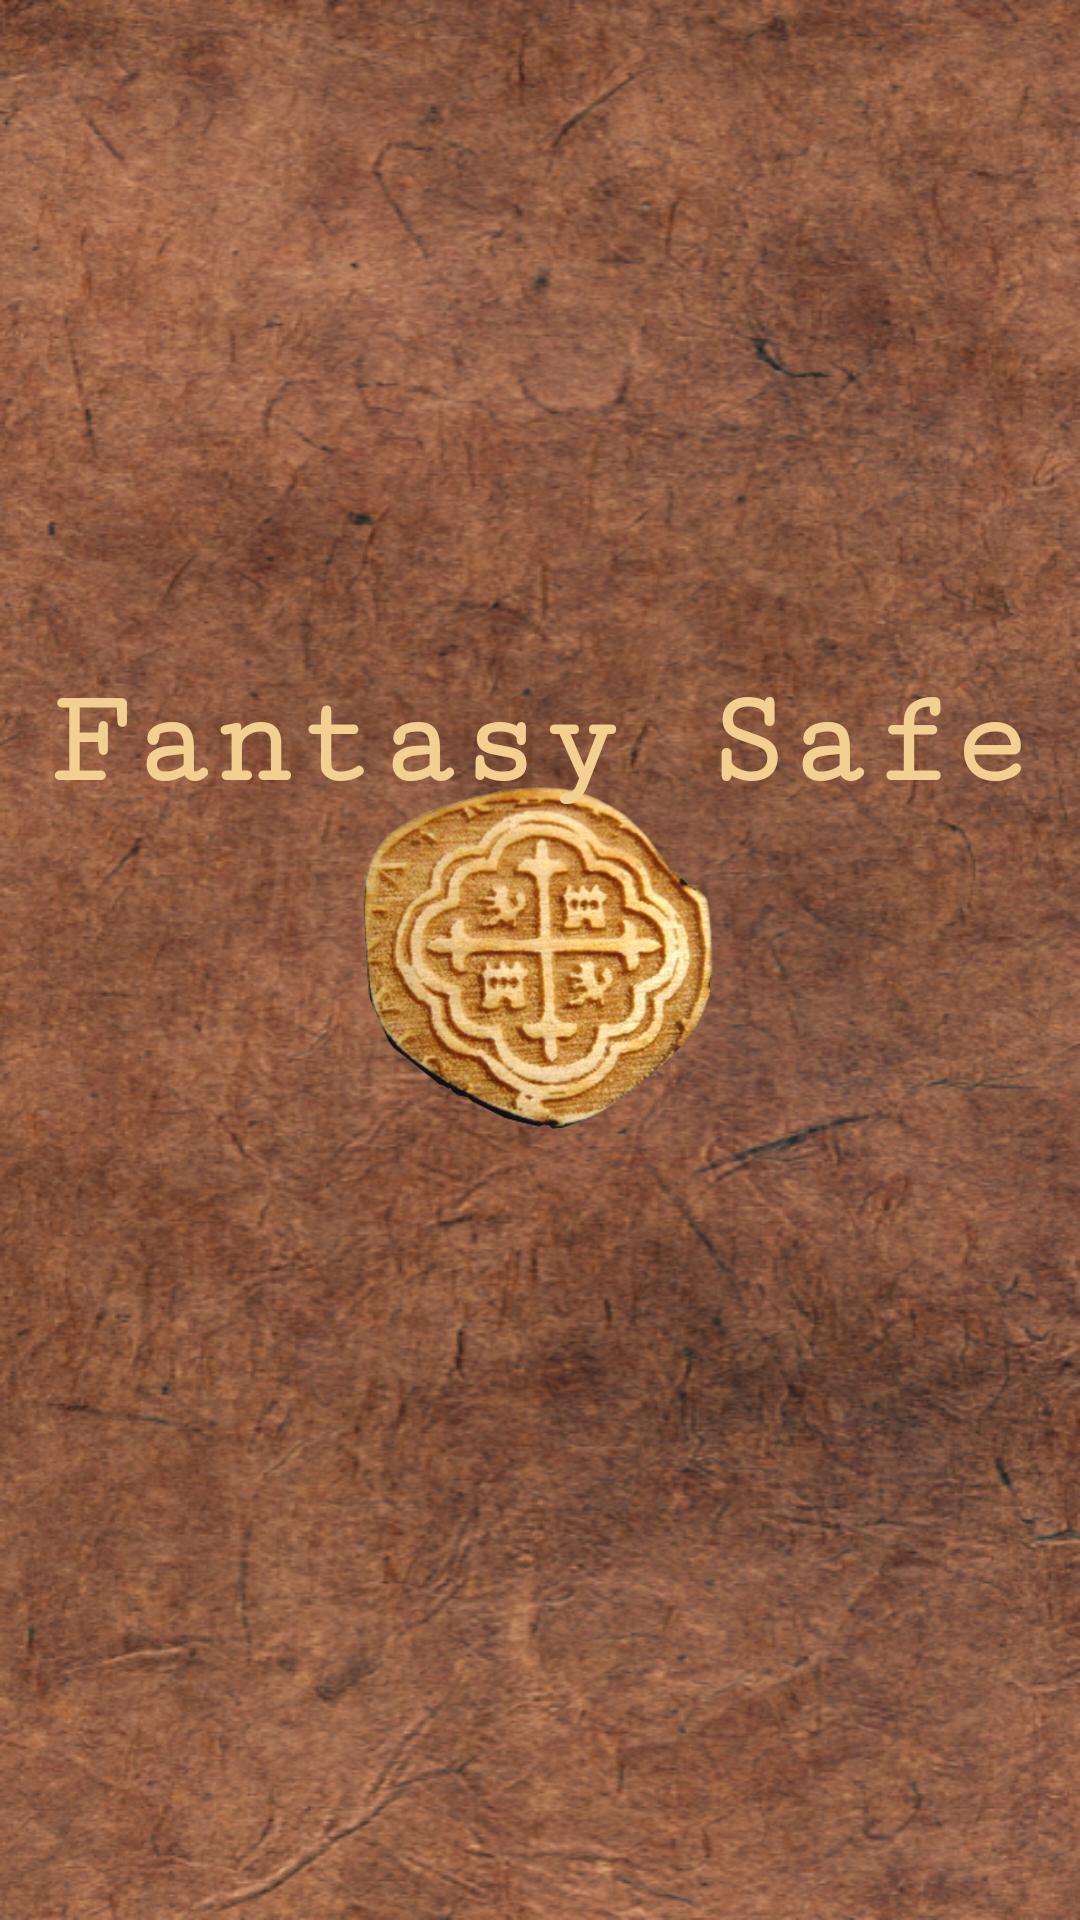

Android layout source for this screen:
<!-- AndroidManifest.xml: application theme Theme.Counter -->
<!-- res/layout/first_page.xml -->
<?xml version="1.0" encoding="utf-8"?>
<RelativeLayout xmlns:android="http://schemas.android.com/apk/res/android"
    android:layout_height="match_parent"
    android:layout_width="match_parent"
    android:background="@drawable/splash_background">

    <ImageView
        android:layout_width="200dp"
        android:layout_height="200dp"
        android:layout_centerInParent="true"
        android:src="@drawable/coin"/>


    <FrameLayout
        android:id="@+id/fragment_container2"
        android:layout_width="match_parent"
        android:layout_height="match_parent">

        <TextView
            android:id="@+id/textView"
            android:layout_width="match_parent"
            android:layout_height="495dp"
            android:fontFamily="serif-monospace"
            android:gravity="center"
            android:text="Fantasy Safe"
            android:textAppearance="@style/TextAppearance.AppCompat.Display2"
            android:textColor="#f3cf92"
            android:textStyle="bold" />
    </FrameLayout>


</RelativeLayout>
<!-- resources referenced by this layout -->
<resources>
  <!-- drawable coin: png bitmap (drawable, 514364 bytes) -->
  <!-- drawable splash_background: png bitmap (drawable, 769482 bytes) -->
  <style name="Theme.Counter" parent="Theme.MaterialComponents.DayNight.DarkActionBar">
          
          <item name="colorPrimary">@color/baige</item>
          <item name="colorPrimaryVariant">#4A2313</item>
          <item name="colorOnPrimary">@color/brown</item>
          
          <item name="colorSecondary">@color/teal_200</item>
          <item name="colorSecondaryVariant">@color/teal_700</item>
          <item name="colorOnSecondary">@color/black</item>
          
          <item name="android:statusBarColor">#4A2313</item>
          
      </style>
  <color name="baige">#f3cf92</color>
  <color name="brown">#56240C</color>
  
      #f3cf92
  <color name="teal_200">#FF03DAC5</color>
  <color name="teal_700">#FF018786</color>
  <color name="black">#FF000000</color>
</resources>
